Run: headless pygame with SDL's dummy video driver; simulated clock (each Clock.tick advances the game by its frame time, no real sleeping); random seed 0; keys injected as events and as key.get_pressed() state; no mouse input.
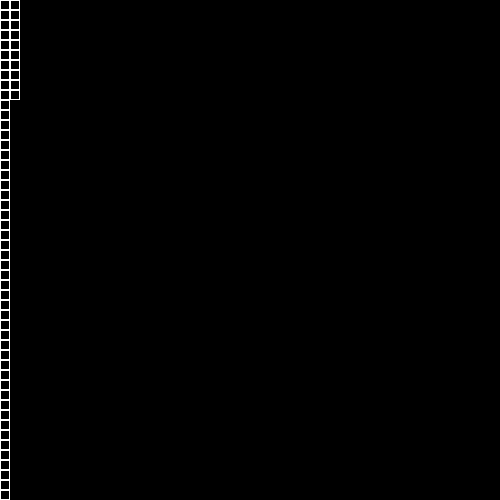
Frame 1 of 4 · flips 1–60 · no input
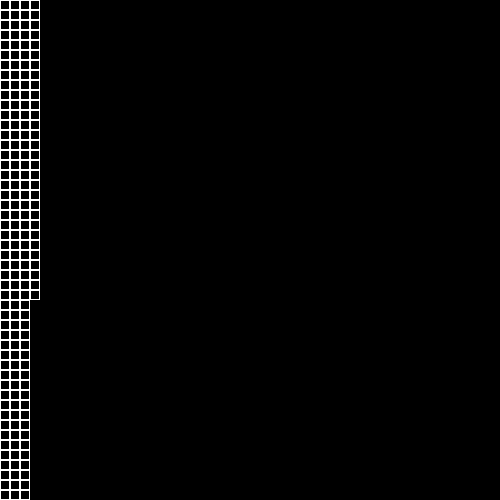
Frame 2 of 4 · flips 61–180 · tapped SPACE, RETURN · held RIGHT (→), D
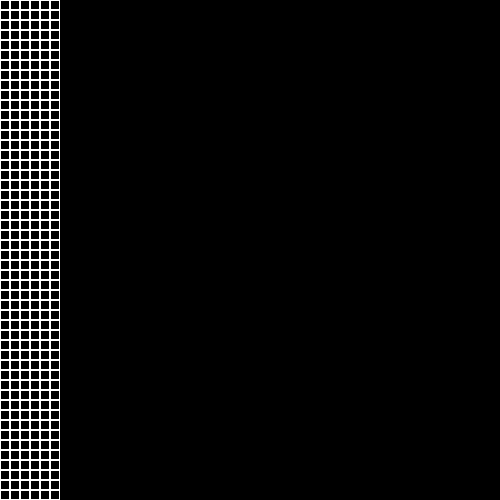
Frame 3 of 4 · flips 181–300 · held DOWN (↓), S
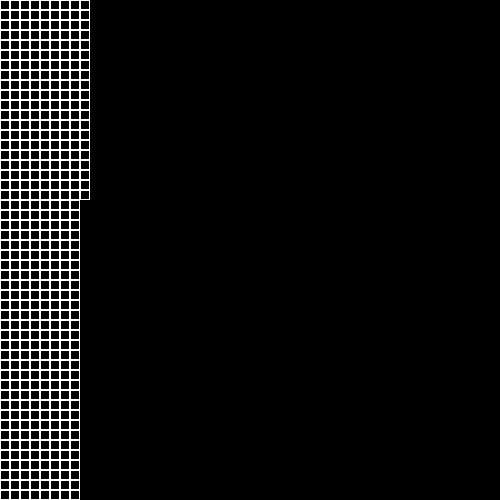
Frame 4 of 4 · flips 301–420 · held LEFT (←), A, UP (↑), W

The pygame program that drew these frames:

import pygame 
import sys
import math

pygame.init()

width=height=500
screen=pygame.display.set_mode((width,height))

class spot:
    def __init__(self, i,j):
        self.x=i
        self.y=j
        self.f=0
        self.g=0
        self.h=0
        self.closed=False
        self.previous= None
        self.neighbors= []

    def show(self,color,st):
        if self.closed == False :
            pygame.draw.rect(screen, color, (self.x * w, self.y * h, w, h), st)
            pygame.display.update()

    def addNeighbors(self,grid):
        x =self.x
        y=self.y
        if x < cols-1:
            self.neighbors.append(grid[x+1][y])
        if y < rows-1:
            self.neighbors.append(grid[x][y+1])
        if x> 0:
            self.neighbors.append(grid[x-1][y])
        if y >0:
            self.neighbors.append(grid[x][y-1])

rows = 50
cols = 50

w= width/rows
h= height/rows

red = (255, 0, 0)
green = (0, 255, 0)
blue = (0, 0, 255)
grey = (220, 220, 220)
path =[]
openset = []
closedset = []    
flag=0
grid = [0 for i in range(cols)]

for i in range(cols):
    grid[i]= [0 for j in range(rows)] 

for i in range (cols):
    for j in range (rows):
        grid[i][j]= spot(i,j)

for i in range(cols):
    for j in range(rows):
        grid[i][j].show((255,255,255),1)        

for i in range (cols):
    for j in range (rows):
        grid[i][j].addNeighbors(grid)


#start node
start = grid[2][2]
end = grid[49][49]



def heuristic(a,b):
    d= math.sqrt((a.x-b.x)**2 + (a.y-b.y)**2)
    return d       

openset.append(start)

def main():
    start.show(green,0)
    end.show(grey,0)
    
    if len(openset) > 0:
        lowestindex=0
        for i in range(len(openset)):
            if openset[i].f < openset[lowestindex].f:
                lowestindex=i

        current = openset[lowestindex]

        if current == end:
            flag=1
            print("done")
            path =[]
            temp = current.previous
            while temp!=start:
                print(temp.x,end=" ")
                path.append(temp)
                temp=temp.previous
            for i in range(len(path)):
                path[i].show(blue,0) 
        

        openset.pop(lowestindex)
        closedset.append(current) 
        current.show(red, 0)       # Show closed sets

        for i in range(len(current.neighbors)):
            neighbor=current.neighbors[i]
            if neighbor not in closedset:
                tempG= current.g + 1
                if neighbor in openset:
                    if neighbor.g >tempG:
                        neighbor.g= tempG
                else:
                    neighbor.g = tempG
                    openset.append(neighbor)
                    neighbor.show(green, 0)  # Show opensets

            neighbor.h = heuristic(neighbor,end)
            neighbor.f = neighbor.g + neighbor.h
            if  neighbor.previous == None:
                neighbor.previous = current

        # if flag==2:
        #     for i in range(len(openset)):
        #         openset[i].show(green, 0)

        #     for i in range(len(closedset)):
        #         if closedset[i] != start:
        #             closedset[i].show(red, 0)


pygame.display.flip()


while True:
    ev1 = pygame.event.poll()
    if ev1.type == pygame.QUIT:
        #pygame.display.quit()
        pygame.quit()
        sys.exit()
    main()
